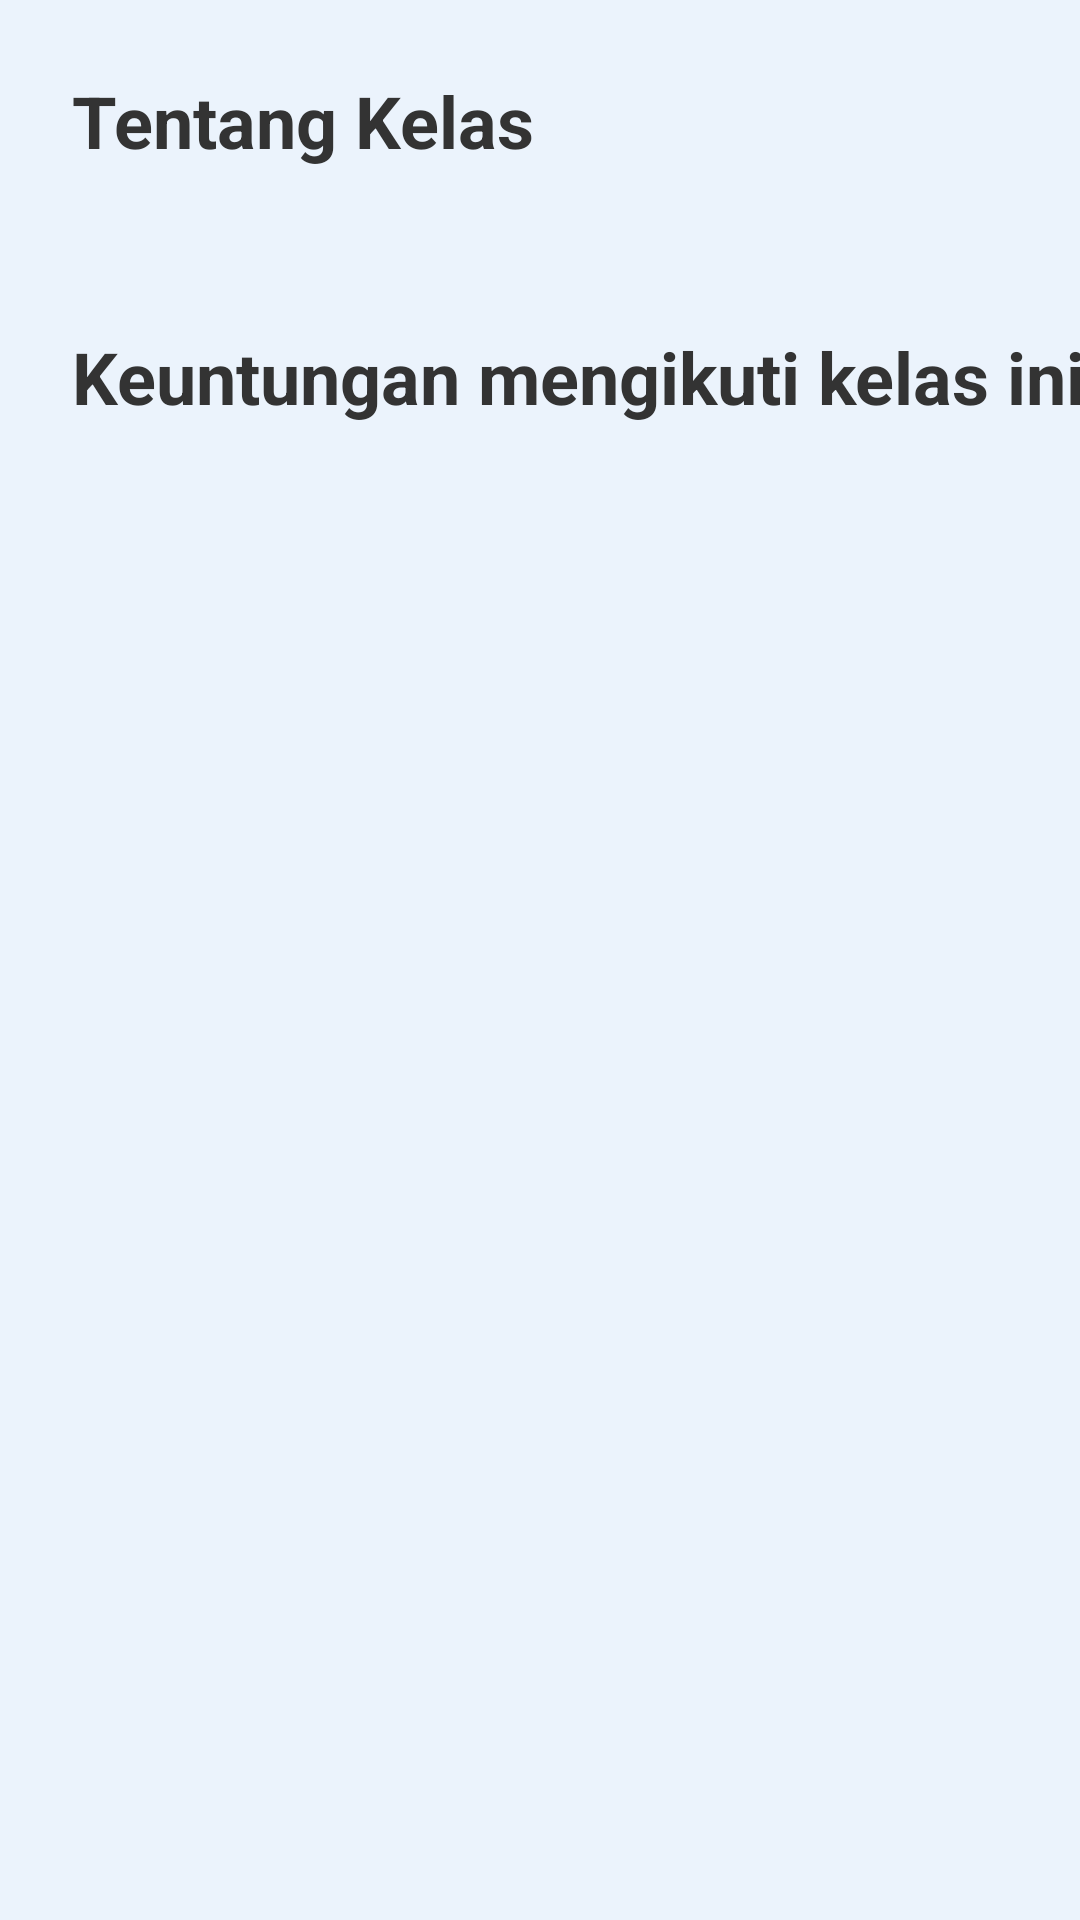

Produce the Android XML layout that renders to this screen, including the resource entries it uses.
<!-- AndroidManifest.xml: application theme Theme.SiNow -->
<!-- res/layout/fragment_about_class.xml -->
<?xml version="1.0" encoding="utf-8"?>
<androidx.constraintlayout.widget.ConstraintLayout xmlns:android="http://schemas.android.com/apk/res/android"
    xmlns:app="http://schemas.android.com/apk/res-auto"
    xmlns:tools="http://schemas.android.com/tools"
    android:layout_width="match_parent"
    android:layout_height="match_parent"
    android:paddingBottom="20dp">

    <TextView
        android:id="@+id/tv_about_class"
        android:layout_width="wrap_content"
        android:layout_height="wrap_content"
        android:layout_marginStart="24dp"
        android:layout_marginTop="24dp"
        android:text="@string/text_about_class"
        android:textColor="?attr/colorOnPrimaryContainer"
        android:textSize="24sp"
        android:textStyle="bold"
        app:layout_constraintStart_toStartOf="parent"
        app:layout_constraintTop_toTopOf="parent" />

    <TextView
        android:id="@+id/tv_content_about_class"
        android:layout_width="match_parent"
        android:layout_height="wrap_content"
        android:layout_marginStart="16dp"
        android:layout_marginTop="10dp"
        android:layout_marginEnd="16dp"
        android:gravity="start"
        android:layoutDirection="rtl"
        android:textAlignment="textStart"
        app:layout_constraintStart_toStartOf="parent"
        app:layout_constraintTop_toBottomOf="@id/tv_about_class"
        tools:text="Lorem Ipsum is simply dummy text of the printing and typesetting industry. Lorem Ipsum has been the industry's standard dummy text ever since the 1500s, when an unknown printer took a galley of type and scrambled it to make a type specimen book. It has survived not only five centuries, but also the leap into electronic typesetting, remaining essentially unchanged. It was popularised in the 1960s with the release of Letraset sheets containing Lorem Ipsum passages, and more recently with desktop publishing software like Aldus PageMaker including versions of Lorem Ipsum." />

    <TextView
        android:id="@+id/tv_benefit_title"
        android:layout_width="wrap_content"
        android:layout_height="wrap_content"
        android:layout_marginStart="24dp"
        android:layout_marginTop="24dp"
        android:text="@string/text_benefit_follow_this_class"
        android:textColor="?attr/colorOnPrimaryContainer"
        android:textSize="24sp"
        android:textStyle="bold"
        app:layout_constraintStart_toStartOf="parent"
        app:layout_constraintTop_toBottomOf="@id/tv_content_about_class" />

    <androidx.recyclerview.widget.RecyclerView
        android:id="@+id/rv_benefit_list"
        android:layout_width="match_parent"
        android:layout_height="wrap_content"
        android:layout_marginHorizontal="16dp"
        android:layout_marginVertical="12dp"
        android:layout_marginBottom="20dp"
        android:orientation="vertical"
        app:layoutManager="androidx.recyclerview.widget.LinearLayoutManager"
        app:layout_constraintTop_toBottomOf="@id/tv_benefit_title"
        tools:listitem="@layout/item_list_benefit_course" />

</androidx.constraintlayout.widget.ConstraintLayout>
<!-- res/layout/item_list_benefit_course.xml (included above) -->
<?xml version="1.0" encoding="utf-8"?>
<LinearLayout xmlns:android="http://schemas.android.com/apk/res/android"
    xmlns:app="http://schemas.android.com/apk/res-auto"
    xmlns:tools="http://schemas.android.com/tools"
    android:layout_width="match_parent"
    android:layout_height="wrap_content">

    <TextView
        android:id="@+id/tv_number"
        android:layout_width="wrap_content"
        android:layout_height="wrap_content"
        android:layout_marginHorizontal="4dp"
        android:layout_marginTop="12dp"
        tools:text="1" />

    <TextView
        android:id="@+id/tv_benefit_content"
        android:layout_width="match_parent"
        android:layout_height="wrap_content"
        android:layout_marginHorizontal="4dp"
        android:layout_marginTop="12dp"
        tools:text="Murah meriah" />

</LinearLayout>
<!-- resources referenced by this layout -->
<resources>
  <string name="text_about_class">Tentang Kelas</string>
  <string name="text_benefit_follow_this_class">Keuntungan mengikuti kelas ini :</string>
  <style name="Theme.SiNow" parent="Base.Theme.SiNow" />
  <color name="app_color_primary_container">#EBF3FC</color>
  <color name="app_color_primary">#00CCF4</color>
  <color name="app_color_on_primary">#FFFFFF</color>
  <color name="app_color_on_primary_container">#333333</color>
  <color name="app_color_secondary">#001C30</color>
  <color name="app_color_on_secondary">#FFFFFF</color>
  <color name="app_color_secondary_container">#0D1B2A</color>
  <color name="app_color_on_secondary_container">#FFFFFF</color>
  <color name="app_color_tertiary">#64DD17</color>
  <color name="app_color_on_tertiary">#000000</color>
  <color name="app_color_tertiary_container">#C8E6C9</color>
  <color name="app_color_on_tertiary_container">#333333</color>
  <color name="app_color_error">#FF1744</color>
  <color name="app_color_on_error">#FFFFFF</color>
  <color name="app_color_error_container">#FF8A80</color>
  <color name="app_color_on_error_container">#333333</color>
  <color name="app_color_accent">#FFFFFF</color>
  <style name="ChipCustomStyle" parent="@style/Widget.MaterialComponents.Chip.Choice">
          <item name="chipBackgroundColor">@color/app_color_accent</item>
          <item name="android:textColor">@color/app_color_on_primary_container</item>
          <item name="chipCornerRadius">8dp</item>
      </style>
  <style name="Widget.App.CheckBox" parent="Widget.Material3.CompoundButton.CheckBox">
          <item name="materialThemeOverlay">@style/ThemeOverlay.App.CheckBox</item>
      </style>
  <style name="Widget.App.RadioButton" parent="Widget.Material3.CompoundButton.RadioButton">
          <item name="materialThemeOverlay">@style/ThemeOverlay.App.RadioButton</item>
      </style>
  <style name="ThemeOverlay.App.CheckBox" parent="">
          
          <item name="colorOnSurface">@color/app_color_on_primary_container</item>
          <item name="colorPrimary">@color/app_color_primary</item>
          <item name="colorError">@color/app_color_error</item>
          
          <item name="colorSurface">@color/app_color_on_primary_container</item>
          <item name="colorOnPrimary">@color/app_color_on_primary</item>
          <item name="colorOnError">@color/app_color_on_error</item>
      </style>
  <style name="ThemeOverlay.App.RadioButton" parent="">
          <item name="colorOnSurface">@color/app_color_on_primary_container</item>
          <item name="colorPrimary">@color/app_color_primary</item>
      </style>
</resources>
